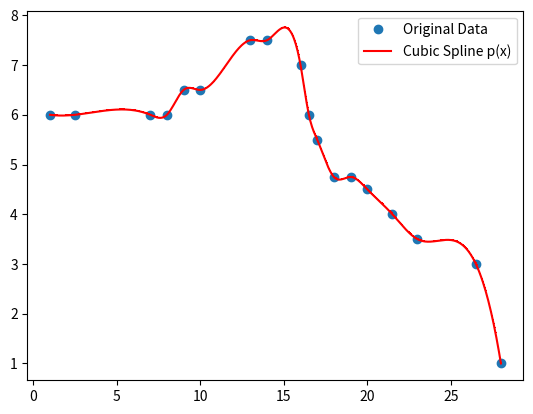

Source code (Python):
"""
[redacted]
"""
import numpy as np
import matplotlib.pyplot as plt
from scipy.interpolate import interp1d

"""Enter data"""
x = [1, 2.5, 7, 8, 9,   10,  13,  14,  16, 16.5, 17,   18,   19,   20,  21.5, 23,  26.5, 28]
y = [6, 6,   6, 6, 6.5, 6.5, 7.5, 7.5, 7,  6,    5.5,  4.75, 4.75, 4.5, 4,    3.5, 3,    1 ]

"""Command for cubic spline spline polynomial p(x)"""
p = interp1d(x, y, kind = 'cubic')

"""Create vector of 500 points between 0 and x[n-1] on x-axis"""
n = len(x)
xnew = np.linspace(x[0], x[n-1], num=500, endpoint=True)

"""Plot the original data together with p(x) sampled at the 500 points"""
plt.plot(x, y, 'o', xnew, p(xnew), '-,r')
plt.legend(['Original Data','Cubic Spline p(x)'], loc = 'best')
plt.show()
